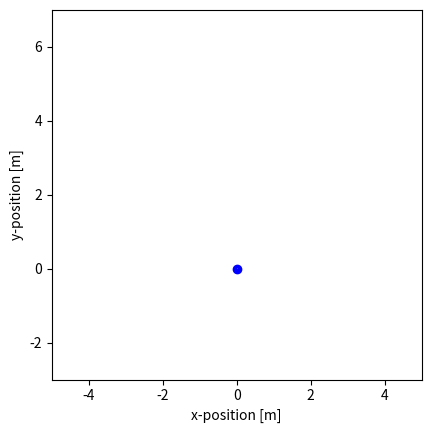

Reproduce this figure in Python.
# -*- coding: utf-8 -*-

import numpy as np
import math
import matplotlib.pyplot as plt

# Sample from a normal distribution using 12 uniform samples.
def sample_normal_distribution(mu, sigma):
  #return sample from normal distribution with mean = a and standard deviation b
  return 0.0 # replace


  """ Sample odometry motion model.
  
  Arguments:
  x -- pose of the robot before moving [x, y, theta]
  u -- odometry reading obtained from the robot [rot1, rot2, trans]
  a -- noise parameters of the motion model [a1, a2, a3, a4]
  
  """
def sample_motion_model(x, u, a):
  # replace with your computation of x_prime, y_prime, and theta_prime
  x_prime = 0.0
  y_prime = 0.0
  theta_prime = 0.0
  return np.array([x_prime, y_prime, theta_prime])


""" Evaluate motion model """

def main():
  # start pose
  x = [0.0, 0.0, 0.0]
  # odometry
  u = [[0.0, 0.0, 1.0],
       [0.0, 0.0, 1.0],
       [np.pi/2, 0.0, 1.0],
       [0.0, 0.0, 1.0],
       [0.0, 0.0, 1.0],
       [np.pi/2, 0.0, 1.0],
       [0.0, 0.0, 1.0],
       [0.0, 0.0, 1.0],
       [0.0, 0.0, 1.0],
       [0.0, 0.0, 1.0]]
  # noise parameters
  a = [0.02, 0.02, 0.01, 0.01]

  num_samples = 1000
  x_prime = np.zeros([num_samples, 3])
  # 1000 samples with initial pose
  for i in range(0, num_samples):
      x_prime[i,:] = x

  plt.axes().set_aspect('equal')
  plt.xlim([-5, 5])
  plt.ylim([-3, 7])
  plt.plot(x[0], x[1], "bo")
  
  # incrementally apply motion model
  for i in range(0,10):
      for j in range(0, num_samples):
        x_prime[j,:] = sample_motion_model(x_prime[j,:],u[i],a)        
      plt.plot(x_prime[:,0], x_prime[:,1], "r,")

  
  plt.xlabel("x-position [m]")
  plt.ylabel("y-position [m]")

  plt.show()

if __name__ == "__main__":
  main()


